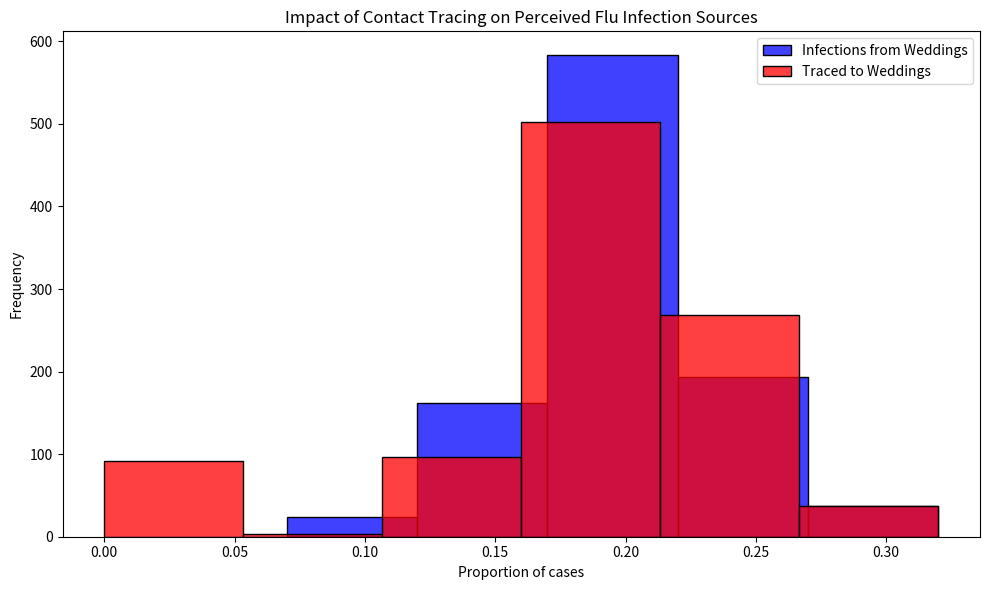

Write the Python code that produced this figure.
# Import necessary libraries
import pandas as pd
import numpy as np
import matplotlib.pyplot as plt
import seaborn as sns

# Note: Suppressing FutureWarnings to maintain a clean output. This is specifically to ignore warnings about
# deprecated features in the libraries we're using (e.g., 'use_inf_as_na' option in Pandas, used by Seaborn),
# which we currently have no direct control over. This action is taken to ensure that our output remains
# focused on relevant information, acknowledging that we rely on external library updates to fully resolve
# these deprecations. Always consider reviewing and removing this suppression after significant library updates.
import warnings
warnings.simplefilter(action='ignore', category=FutureWarning)

# Constants representing the parameters of the model
ATTACK_RATE = 0.10
TRACE_SUCCESS = 0.20
SECONDARY_TRACE_THRESHOLD = 2

def simulate_event(m):
  """
  Simulates the infection and tracing process for a series of events.
  
  This function creates a DataFrame representing individuals attending weddings and brunches,
  infects a subset of them based on the ATTACK_RATE, performs primary and secondary contact tracing,
  and calculates the proportions of infections and traced cases that are attributed to weddings.
  
  Parameters:
  - m: Dummy parameter for iteration purposes.
  
  Returns:
  - A tuple containing the proportion of infections and the proportion of traced cases
    that are attributed to weddings.
  """
  # Create DataFrame for people at events with initial infection and traced status
  events = ['wedding'] * 200 + ['brunch'] * 800
  ppl = pd.DataFrame({
      'event': events,
      'infected': False,
      'traced': np.nan  # Initially setting traced status as NaN
  })

  # Explicitly set 'traced' column to nullable boolean type
  ppl['traced'] = ppl['traced'].astype(pd.BooleanDtype())

  # Infect a random subset of people
  infected_indices = np.random.choice(ppl.index, size=int(len(ppl) * ATTACK_RATE), replace=False)
  ppl.loc[infected_indices, 'infected'] = True

  # Primary contact tracing: randomly decide which infected people get traced
  ppl.loc[ppl['infected'], 'traced'] = np.random.rand(sum(ppl['infected'])) < TRACE_SUCCESS

  # Secondary contact tracing based on event attendance
  event_trace_counts = ppl[ppl['traced'] == True]['event'].value_counts()
  events_traced = event_trace_counts[event_trace_counts >= SECONDARY_TRACE_THRESHOLD].index
  ppl.loc[ppl['event'].isin(events_traced) & ppl['infected'], 'traced'] = True

  # Calculate proportions of infections and traces attributed to each event type
  ppl['event_type'] = ppl['event'].str[0]  # 'w' for wedding, 'b' for brunch
  wedding_infections = sum(ppl['infected'] & (ppl['event_type'] == 'w'))
  brunch_infections = sum(ppl['infected'] & (ppl['event_type'] == 'b'))
  p_wedding_infections = wedding_infections / (wedding_infections + brunch_infections)

  wedding_traces = sum(ppl['infected'] & ppl['traced'] & (ppl['event_type'] == 'w'))
  brunch_traces = sum(ppl['infected'] & ppl['traced'] & (ppl['event_type'] == 'b'))
  p_wedding_traces = wedding_traces / (wedding_traces + brunch_traces)

  return p_wedding_infections, p_wedding_traces

# Run the simulation 1000 times
results = [simulate_event(m) for m in range(1000)]
props_df = pd.DataFrame(results, columns=["Infections", "Traces"])

# Plotting the results
plt.figure(figsize=(10, 6))
sns.histplot(props_df['Infections'], color="blue", alpha=0.75, binwidth=0.05, kde=False, label='Infections from Weddings')
sns.histplot(props_df['Traces'], color="red", alpha=0.75, binwidth=0.05, kde=False, label='Traced to Weddings')
plt.xlabel("Proportion of cases")
plt.ylabel("Frequency")
plt.title("Impact of Contact Tracing on Perceived Flu Infection Sources")
plt.legend()
plt.tight_layout()
plt.show()